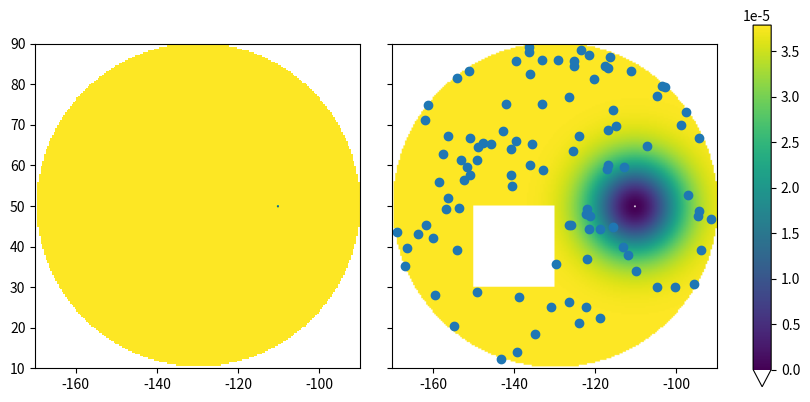
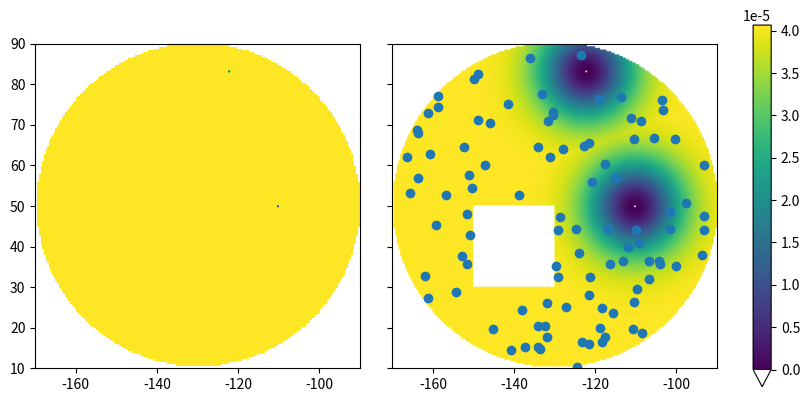
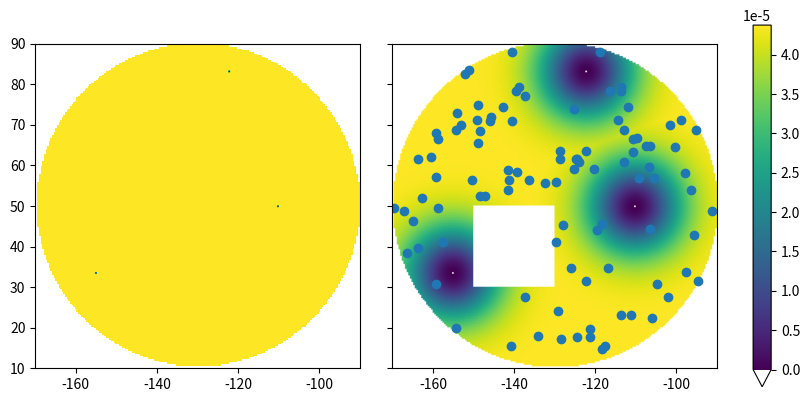
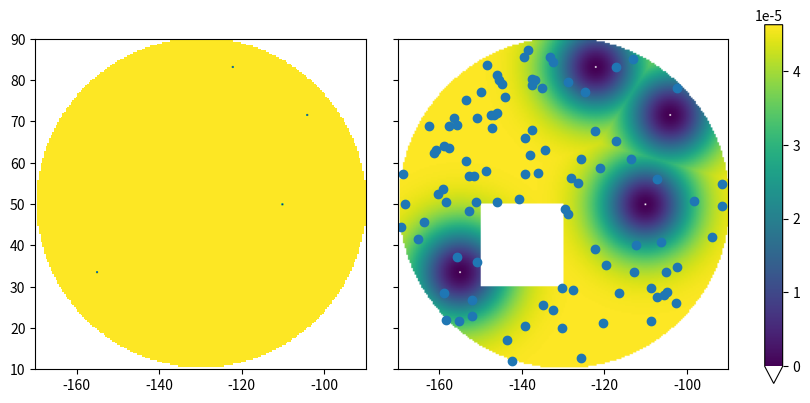
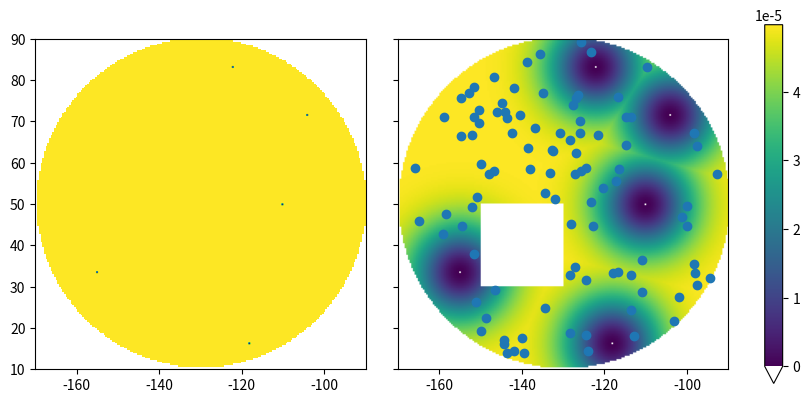
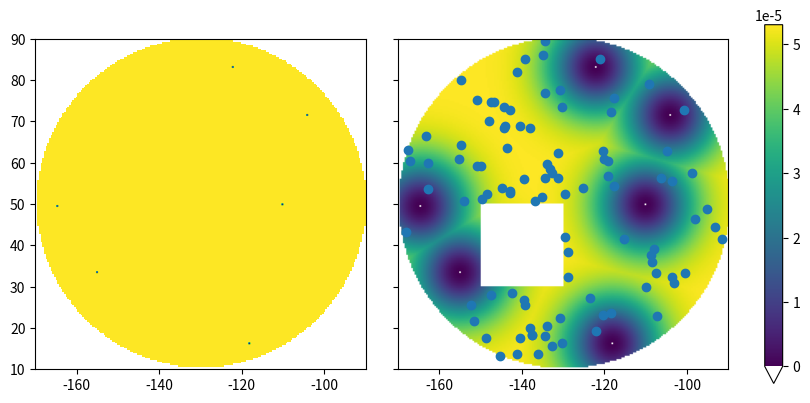
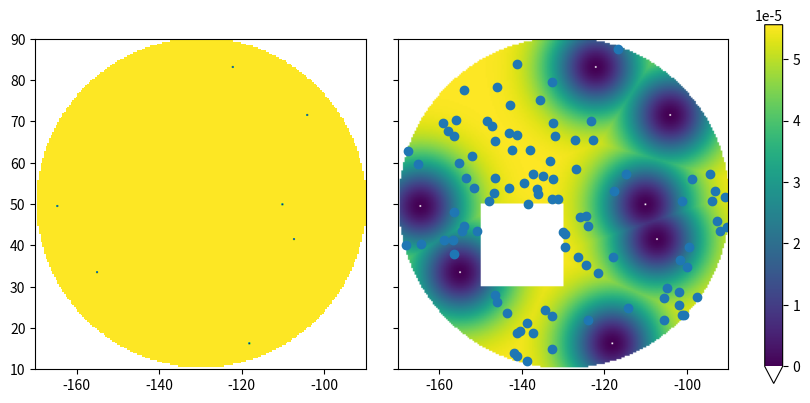
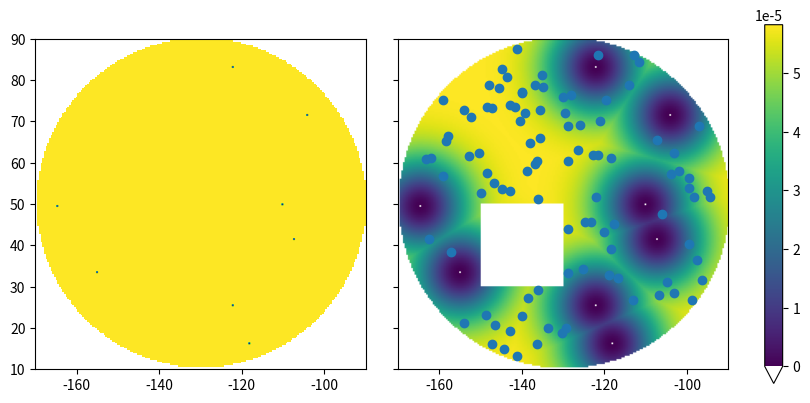
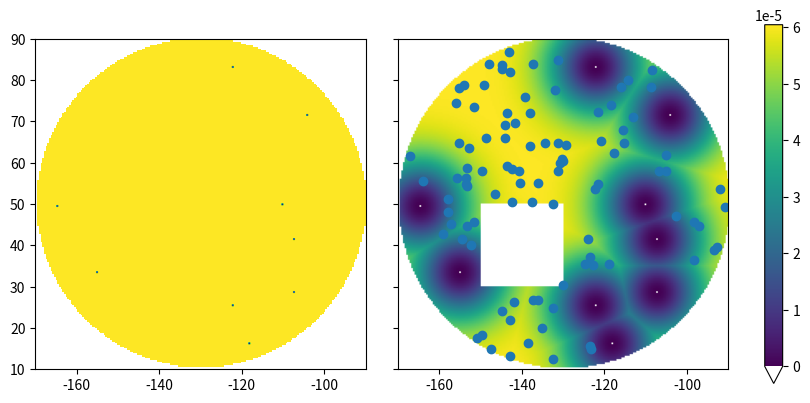
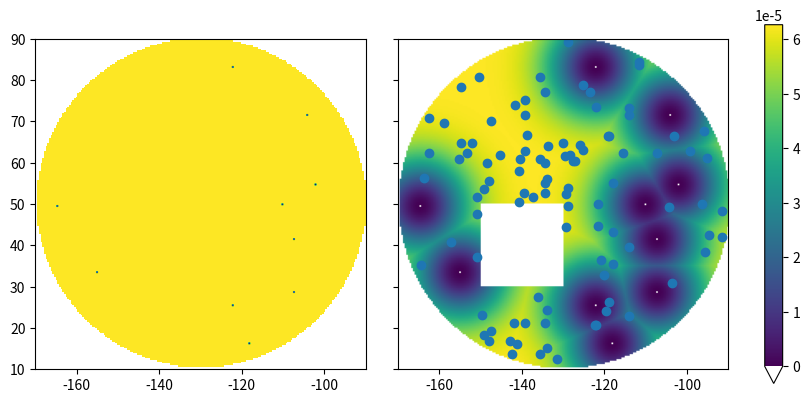
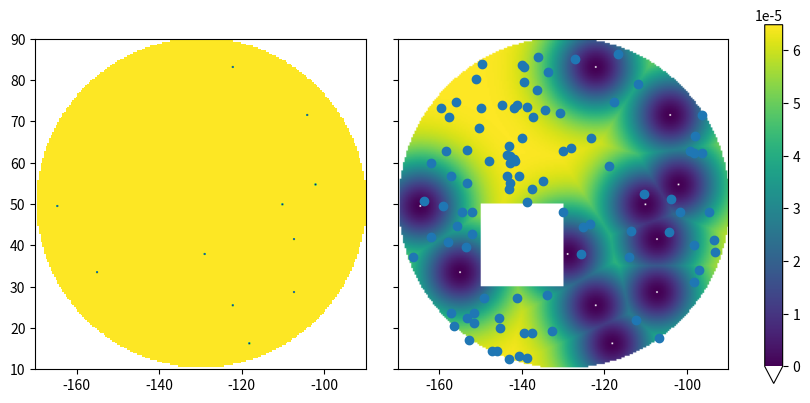
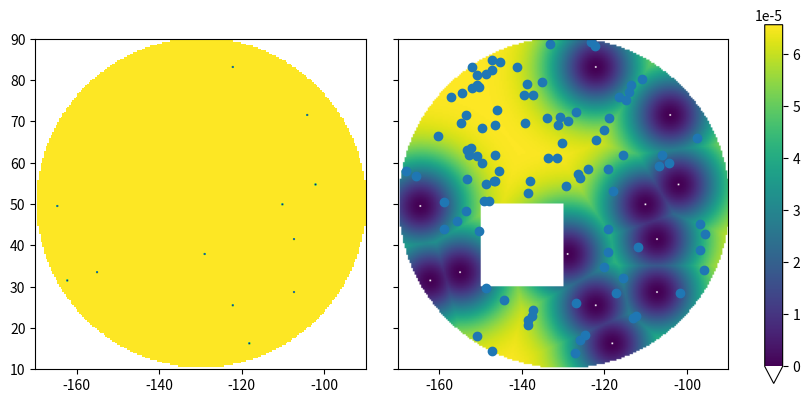
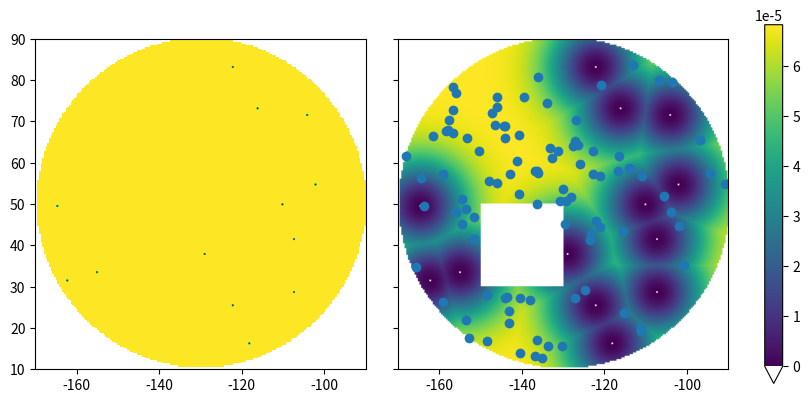
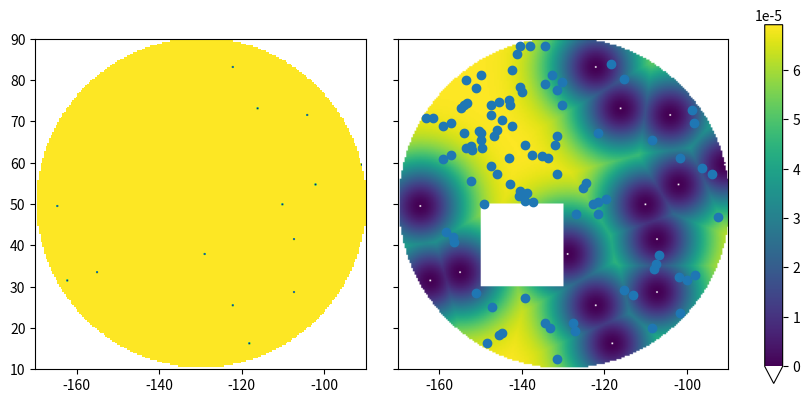
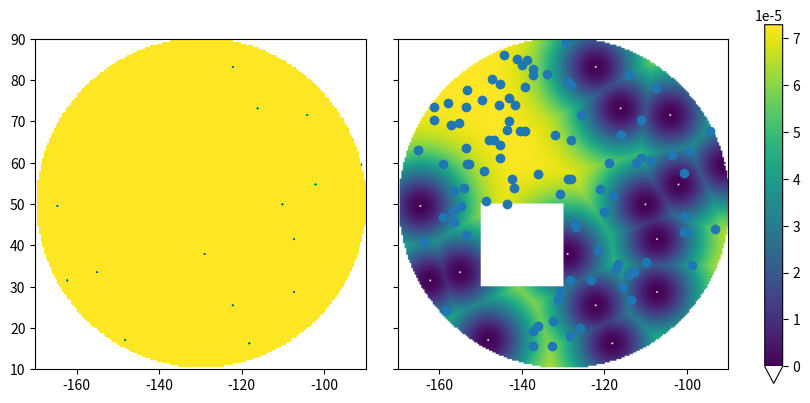
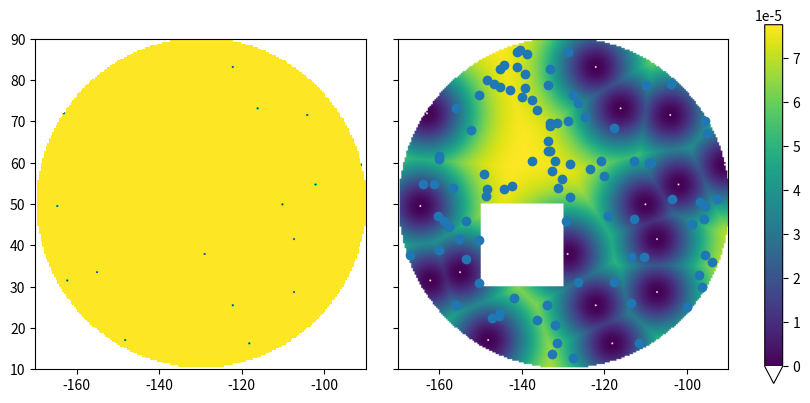

Generate these figures, in order, with matplotlib:
import numpy as np
import scipy.ndimage as sndi
import matplotlib.pyplot as plt
import matplotlib as mpl
from typing import Tuple


def compute_prob(a, *, sigma=20, gamma=2, bonus=None):
    if (a != 0).all():
        dist = np.ones_like(a)
    else:
        dist = sndi.distance_transform_edt(a)
    if gamma != 1:
        dist **= gamma

    dist = 1-np.exp(-dist/ (2*sigma*sigma))

    if bonus is not None:
        dist += bonus

    dist[np.isnan(a)] = 0
    dist[dist<=0] = 0
    dist /= dist.sum()

    return dist


def pick_next_point(a, N=1, *, gamma=1, sigma=20, bonus=None):
    dist = compute_prob(a, gamma=gamma, sigma=sigma, bonus=bonus)
    cdf = np.cumsum(dist.ravel())
    r = np.random.rand(N)
    idx = np.searchsorted(cdf, r, side='right')
    return np.unravel_index(idx, a.shape)


def show_dan(a, extent=None, *, gamma=1, sigma=20, bonus=None):
    fig, (ax1, ax2) = plt.subplots(1, 2, layout="constrained", sharex=True, sharey=True, figsize=(8, 4))
    ax1.imshow(a, origin="lower", extent=extent)
    d = compute_prob(a, gamma=gamma, sigma=sigma, bonus=bonus)
    cmap = mpl.colormaps['viridis']
    cmap.set_under('w')
    im = ax2.imshow(d, origin="lower", vmin=1e-25, extent=extent, interpolation_stage='rgba', cmap=cmap)

    fig.colorbar(im, extend='min')

    return fig, (ax1, ax2)


class WaferManager:
    def __init__(self, radius: float, resolution: float, center: Tuple[float, float]):
        """
        Parameters
        ----------
        radius : float
            radius of wafer.

            In same units as resolution and center.
        resolution : float
            scale to quantize the space on.

            In same units as radius and center
        center : Tuple[float, float]
            location of center of wafer in motor coordiates

            In same units as radius and resoultion
        """
        N = int(np.ceil(2 * radius / resolution))

        self._measured = np.ones((N, N))
        self._center = np.array(center)
        # 0, 0 in the mask is the lower outboard
        self._ll = self._center - radius
        self._resolution = resolution
        self._radius = radius
        self._mask = ~(np.hypot(*np.ogrid[-N//2:N//2, -N//2:N//2]) < N//2) 
        
        self._measured[self._mask] = np.nan
        self.gamma = 2
        self.sigma = 20
        self.extra = np.zeros_like(self._measured)

    def xy_to_index(self, xy):
        xy = np.atleast_1d(xy)
        rel_xy = xy - self._ll
        return tuple((rel_xy[::-1] // self._resolution).astype("int"))

    def add_measurement(self, xy):

        indx = self.xy_to_index(xy)
        self._measured[indx] = 0

    def debug_vis(self):
        center_x, center_y = self._center

        return show_dan(
            self._measured,
            extent=[
                center_x - self._radius,
                center_x + self._radius,
                center_y - self._radius,
                center_y + self._radius,
            ],
            gamma=self.gamma,
            sigma=self.sigma,
            bonus=self.extra
        )

    def pick_next_point(self, N=1):
        y, x = pick_next_point(self._measured, N=N, gamma=self.gamma, sigma=self.sigma, bonus=self.extra)
        return (np.stack([x, y]).T * self._resolution + self._ll).T


wm = WaferManager(40, 0.4, (-130, 50))
wm.extra[50:100, 50:100] = -100
wm.add_measurement((-110, 50))
fig, (ax1, ax2) = wm.debug_vis()
ax2.plot(*wm.pick_next_point(N=100), 'o')

for j in range(15):
    (x,), (y,) = wm.pick_next_point(N=1)
    wm.add_measurement((x, y))
    fig, (ax1, ax2) = wm.debug_vis()

    ax2.plot(*wm.pick_next_point(N=100), 'o')